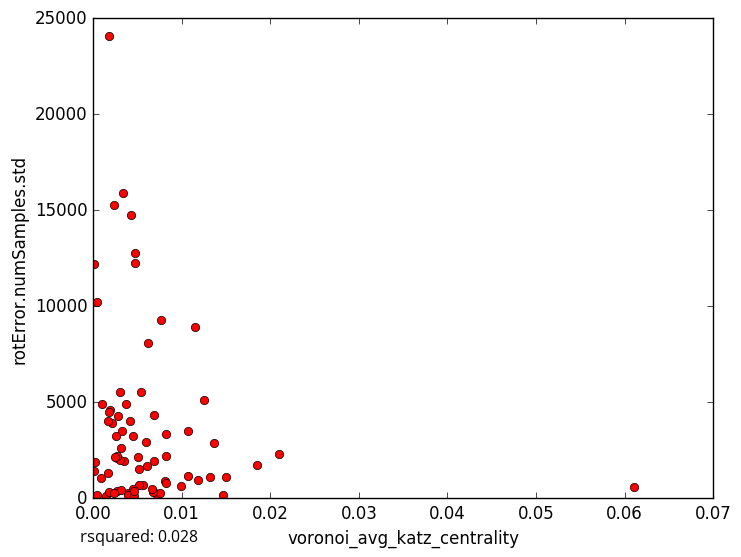

Data behind this chart, as committed beside it:
voronoi_avg_katz_centrality, rotError.numSamples.std
0.001956, 4575
0.003302, 3505
0.001832, 4516
0.0008373, 1069
0.003941, 257.9
0.001458, 141.9
0.01463, 182.9
0.01072, 3510
0.002128, 3936
0.0009855, 4927
0.006757, 363.8
0.003947, 147.3
0.003133, 2626
0.004631, 108.1
0.01496, 1084
0.007211, 183.2
0.007499, 273.7
0.009901, 643
0.005676, 702.5
0.005221, 1510
0.004255, 14728
0.02103, 2308
0.002379, 15286
0.006208, 8108
0.01365, 2866
0.001839, 24074
0.008199, 2219
0.01156, 8919
0.01855, 1726
0.002637, 3229
0.006772, 308
0.005195, 701.6
0.004734, 12253
0.01253, 5104
0.0001374, 12191
0.0004641, 10206
0.003492, 1948
0.001728, 4006
0.0004288, 189.9
0.005075, 2139
0.004147, 4016
0.01185, 968.2
0.003057, 5532
0.001654, 1328
0.003685, 4913
0.00813, 897.2
0.004703, 12782
0.003377, 15885
0.004541, 3217
0.006875, 4350
0.00613, 1687
0.002673, 2072
0.00265, 383.6
0.00305, 2014
0.006833, 1918
0.002695, 2175
0.01324, 1102
0.005931, 2925
0.008195, 3356
0.004456, 490.1
... 18 more rows
